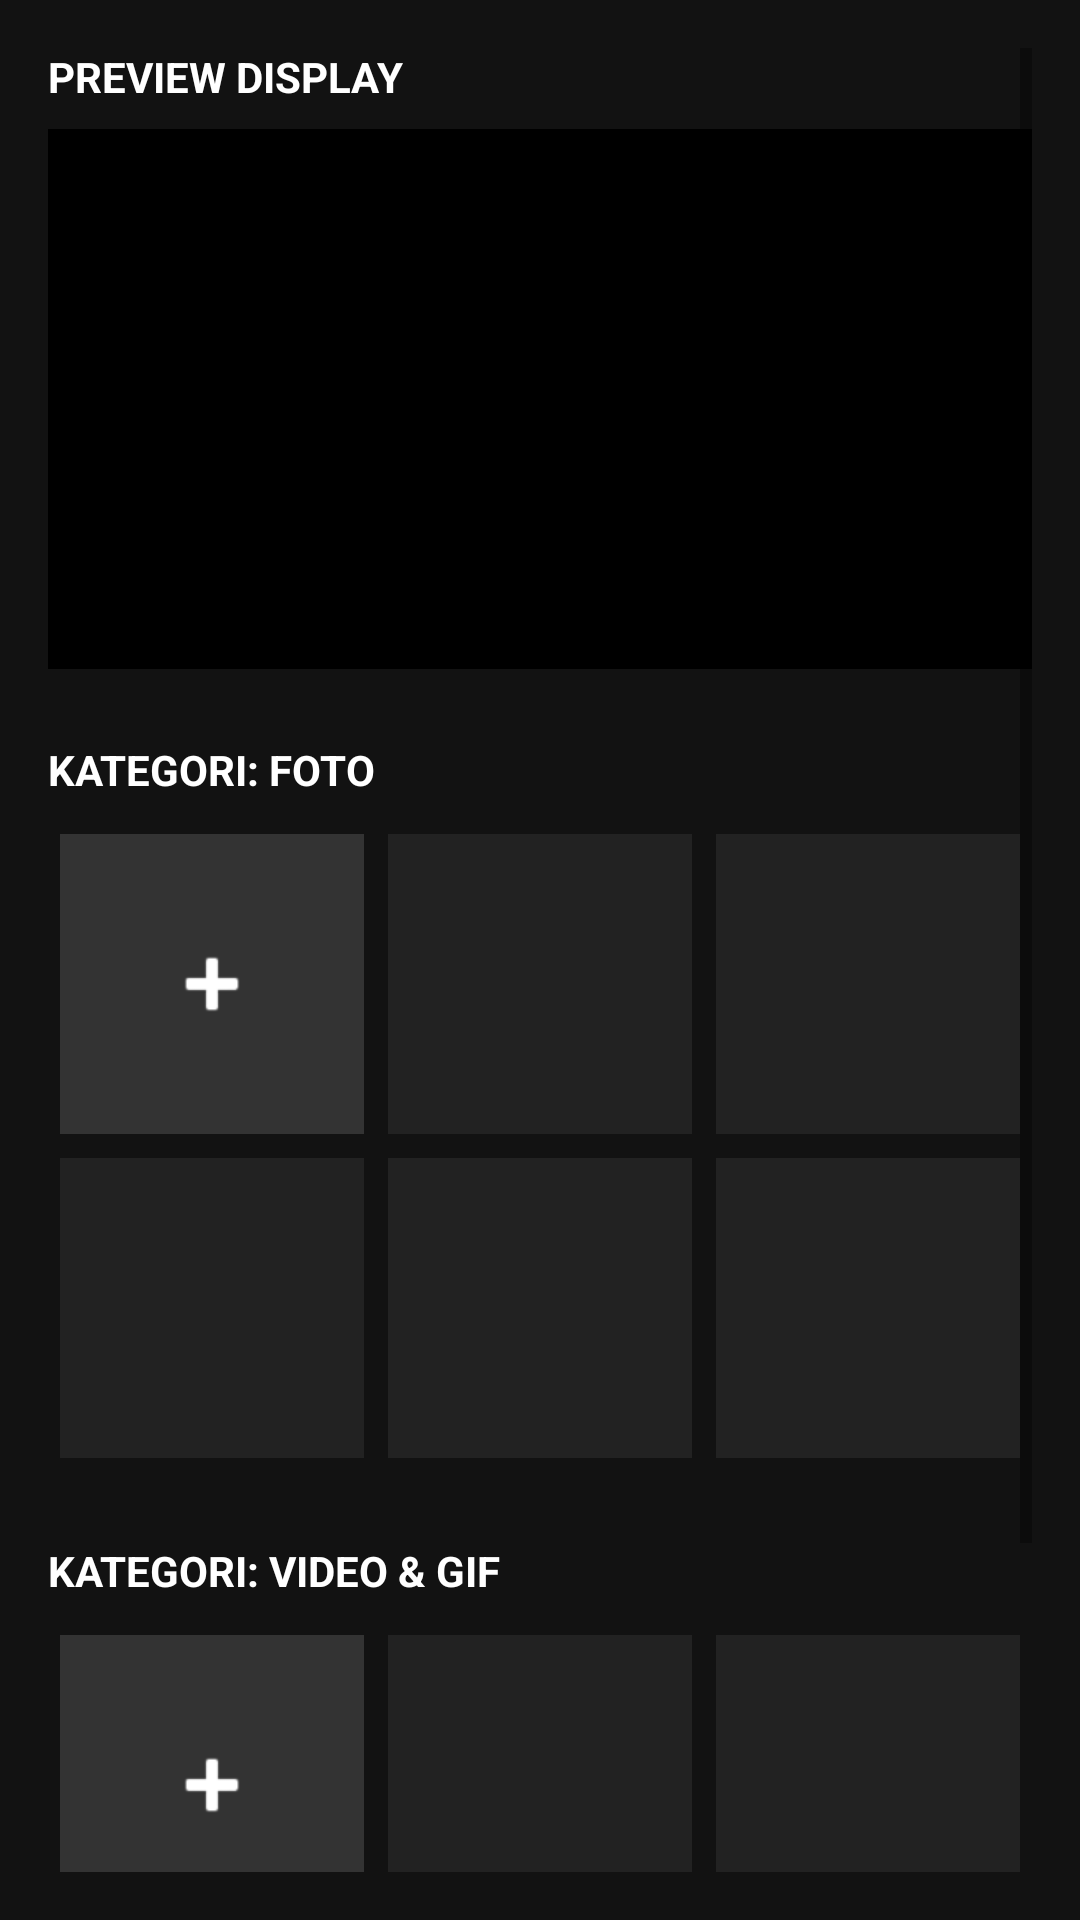

Reconstruct the res/layout file that produces this screen, plus the resources it refers to.
<!-- AndroidManifest.xml: application theme Theme.AppCompat.DayNight.NoActionBar -->
<!-- res/layout/fragment_media.xml -->
<?xml version="1.0" encoding="utf-8"?>
<ScrollView xmlns:android="http://schemas.android.com/apk/res/android"
    xmlns:app="http://schemas.android.com/apk/res-auto"
    android:layout_width="match_parent"
    android:layout_height="match_parent"
    android:background="#121212"
    android:padding="16dp">

    <LinearLayout
        android:layout_width="match_parent"
        android:layout_height="wrap_content"
        android:orientation="vertical">

        
        <TextView
            android:layout_width="wrap_content"
            android:layout_height="wrap_content"
            android:text="PREVIEW DISPLAY"
            android:textColor="#FFFFFF"
            android:textStyle="bold"
            android:layout_marginBottom="8dp"/>

        <FrameLayout
            android:layout_width="match_parent"
            android:layout_height="180dp"
            android:background="#000000"
            android:layout_marginBottom="24dp">
            
            <ImageView
                android:id="@+id/imgPreviewBesar"
                android:layout_width="match_parent"
                android:layout_height="match_parent"
                android:scaleType="centerCrop" />
        </FrameLayout>

        
        
        
        <TextView
            android:layout_width="wrap_content"
            android:layout_height="wrap_content"
            android:text="KATEGORI: FOTO"
            android:textColor="#FFFFFF"
            android:textStyle="bold"
            android:layout_marginBottom="8dp"/>

        <GridLayout
            android:layout_width="match_parent"
            android:layout_height="wrap_content"
            android:columnCount="3"
            android:rowCount="2"
            android:layout_marginBottom="24dp">

            
            <ImageButton
                android:id="@+id/btnTambahFoto"
                android:layout_width="0dp"
                android:layout_height="100dp"
                android:layout_columnWeight="1"
                android:layout_margin="4dp"
                android:background="#333333"
                android:src="@android:drawable/ic_input_add"
                app:tint="#FFFFFF" />

            
            <ImageView android:layout_width="0dp" android:layout_height="100dp" android:layout_columnWeight="1" android:layout_margin="4dp" android:background="#222222" />
            <ImageView android:layout_width="0dp" android:layout_height="100dp" android:layout_columnWeight="1" android:layout_margin="4dp" android:background="#222222" />
            <ImageView android:layout_width="0dp" android:layout_height="100dp" android:layout_columnWeight="1" android:layout_margin="4dp" android:background="#222222" />
            <ImageView android:layout_width="0dp" android:layout_height="100dp" android:layout_columnWeight="1" android:layout_margin="4dp" android:background="#222222" />
            <ImageView android:layout_width="0dp" android:layout_height="100dp" android:layout_columnWeight="1" android:layout_margin="4dp" android:background="#222222" />
        </GridLayout>


        
        
        
        <TextView
            android:layout_width="wrap_content"
            android:layout_height="wrap_content"
            android:text="KATEGORI: VIDEO &amp; GIF"
            android:textColor="#FFFFFF"
            android:textStyle="bold"
            android:layout_marginBottom="8dp"/>

        <GridLayout
            android:layout_width="match_parent"
            android:layout_height="wrap_content"
            android:columnCount="3"
            android:rowCount="2"
            android:layout_marginBottom="24dp">

            
            <ImageButton
                android:id="@+id/btnTambahVideoGif"
                android:layout_width="0dp"
                android:layout_height="100dp"
                android:layout_columnWeight="1"
                android:layout_margin="4dp"
                android:background="#333333"
                android:src="@android:drawable/ic_input_add"
                app:tint="#FFFFFF" />

            
            <ImageView android:layout_width="0dp" android:layout_height="100dp" android:layout_columnWeight="1" android:layout_margin="4dp" android:background="#222222" />
            <ImageView android:layout_width="0dp" android:layout_height="100dp" android:layout_columnWeight="1" android:layout_margin="4dp" android:background="#222222" />
            <ImageView android:layout_width="0dp" android:layout_height="100dp" android:layout_columnWeight="1" android:layout_margin="4dp" android:background="#222222" />
            <ImageView android:layout_width="0dp" android:layout_height="100dp" android:layout_columnWeight="1" android:layout_margin="4dp" android:background="#222222" />
            <ImageView android:layout_width="0dp" android:layout_height="100dp" android:layout_columnWeight="1" android:layout_margin="4dp" android:background="#222222" />
        </GridLayout>

    </LinearLayout>
</ScrollView>
<!-- resources referenced by this layout -->
<resources>

</resources>
